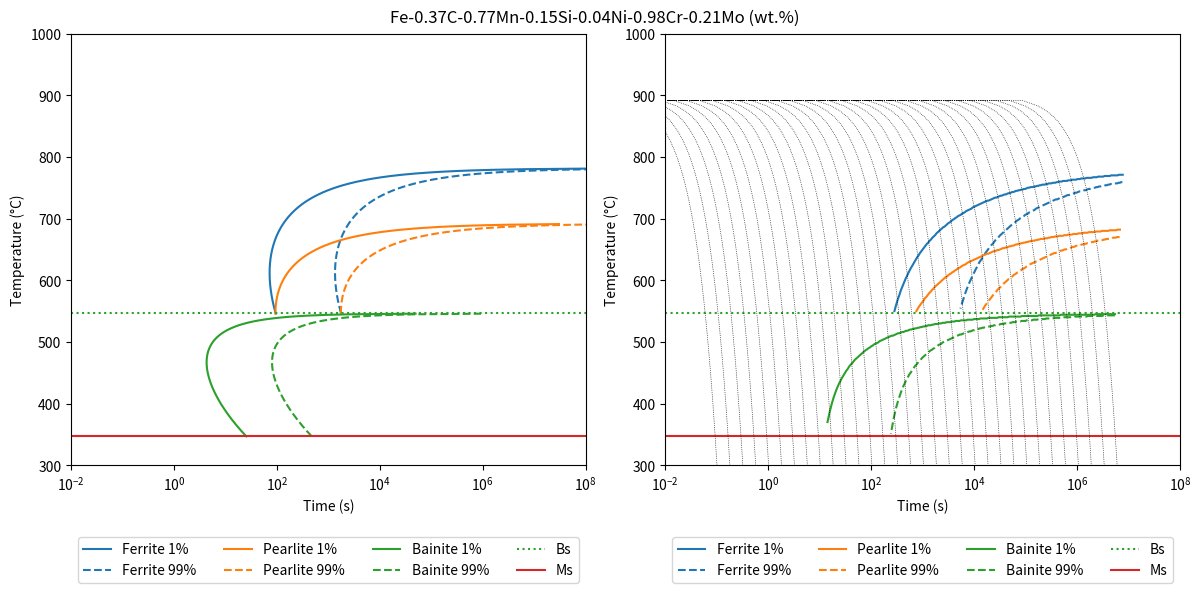
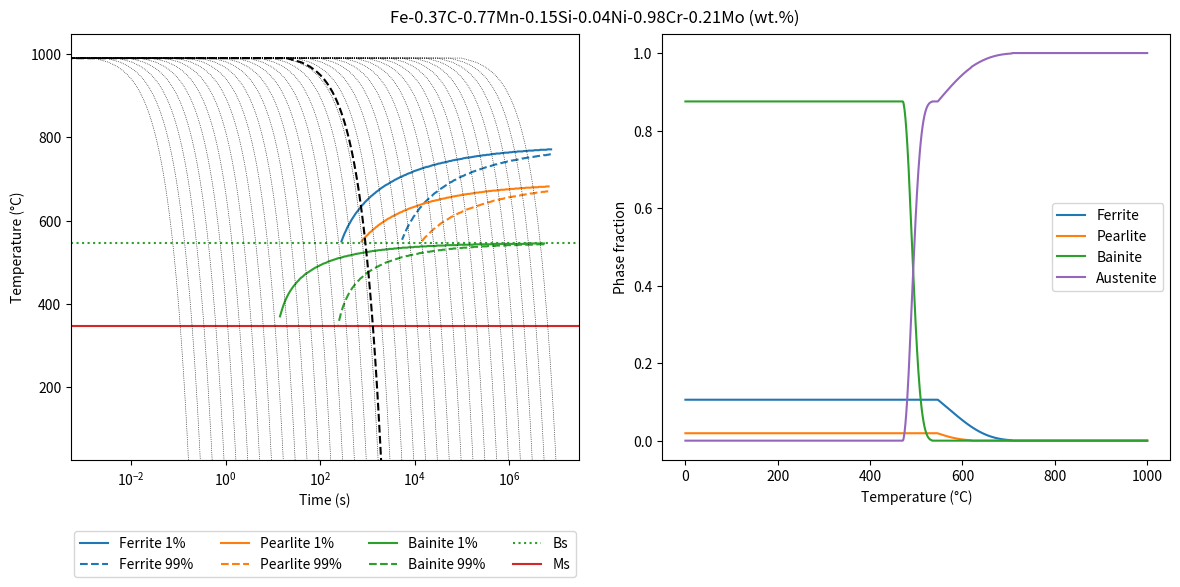

Write the Python code that produced these figures, in order.
#!/usr/bin/env python3
#! -*- coding: utf-8 -*-

import numpy as np
import pandas as pd
import matplotlib.pyplot as plt
from abc import abstractmethod
from scipy import integrate
from scipy.interpolate import splrep, splev, interp1d
from scipy.optimize import root

R = 8.314459
K = 273.15


def parse_comp(**comp):
    """
    Parse a composition dictionary and returns default values if
    values not set
    """
    C = comp.pop('C', 0)
    Mn = comp.pop('Mn', 0)
    Si = comp.pop('Si', 0)
    Ni = comp.pop('Ni', 0)
    Cr = comp.pop('Cr', 0)
    Mo = comp.pop('Mo', 0)
    Co = comp.pop('Co', 0)
    return C, Mn, Si, Ni, Cr, Mo, Co


def FahrenheitToCelsius(TF):
    return (TF - 32.)*5./9.


def FC(**comp):
    """
    Function that expresses the effects of the alloying elements on
    on the kinetics of ferrite transformation
    """
    C, Mn, Si, Ni, Cr, Mo, Co = parse_comp(**comp)
    return np.exp((1.0 + 6.31*C + 1.78*Mn + 0.31*Si + 1.12*Ni + 2.7*Cr + 4.06*Mo))


def PC(**comp):
    """
    Function that expresses the effects of the alloying elements on
    on the kinetics of pearlite transformation
    """
    C, Mn, Si, Ni, Cr, Mo, Co = parse_comp(**comp)
    return np.exp(-4.25 + 4.12*C + 4.36*Mn + 0.44*Si + 1.71*Ni + 3.33*Cr + 5.19*np.sqrt(Mo))


def BC(**comp):
    """
    Function that expresses the effects of the alloying elements on
    on the kinetics of bainite transformation
    """
    C, Mn, Si, Ni, Cr, Mo, Co = parse_comp(**comp)
    return np.exp(-10.23 + 10.18*C + 0.85*Mn + 0.55*Ni + 0.9*Cr + 0.36*Mo)


def Ae1_Grange(**comp):
    """
    Grange's equation for Ae1
    """
    C, Mn, Si, Ni, Cr, Mo, Co = parse_comp(**comp)
    return FahrenheitToCelsius(1333 - 25*Mn + 40*Si - 26*Ni - 42*Cr)


def Ae3_Grange(**comp):
    """
    Grange's equation for Ae3
    """
    C, Mn, Si, Ni, Cr, Mo, Co = parse_comp(**comp)
    return FahrenheitToCelsius(1570 - 323*C - 25*Mn + 80*Si - 32*Ni - 3*Cr)


def Ae1_Andrews(**comp):
    """
    Andrews' equation for Ae1
    """
    C, Mn, Si, Ni, Cr, Mo, Co = parse_comp(**comp)
    return 712 - 17.8*Mn + 20.1*Si - 19.1*Ni + 11.9*Cr + 9.8*Mo


def Ae3_Andrews(**comp):
    """
    Andrews' equation for Ae3
    """
    C, Mn, Si, Ni, Cr, Mo, Co = parse_comp(**comp)
    return 871 - 254.4*np.sqrt(C) + 51.7*Si - 14.2*Ni


def Bs_Li(**comp):
    """
    Bs calculation from Li's work
    """
    C, Mn, Si, Ni, Cr, Mo, Co = parse_comp(**comp)
    return 637 - 58*C - 35*Mn - 15*Ni - 34*Cr - 41*Mo


def Bs_VanBohemen(**comp):
    """
    [1] S.M.C. van Bohemen, Mater. Sci. Technol. 28 (2012) 487–495.
    """
    C, Mn, Si, Ni, Cr, Mo, Co = parse_comp(**comp)
    return 839 - (86*Mn + 23*Si + 67*Cr + 33*Ni + 75*Mo) - 270*(1 - np.exp(-1.33*C))


def Ms_Andrews(**comp):
    """
    Andrews' equation for Ms
    """
    C, Mn, Si, Ni, Cr, Mo, Co = parse_comp(**comp)
    return 539 - 423*C - 30.4*Mn - 17.7*Ni - 12.1*Cr - 7.5*Mo + 10*Co - 7.5*Si


def Ms_VanBohemen(**comp):
    """
    [1] S.M.C. van Bohemen, Mater. Sci. Technol. 28 (2012) 487–495.
    """
    C, Mn, Si, Ni, Cr, Mo, Co = parse_comp(**comp)
    return 565 - (31*Mn + 13*Si + 10*Cr + 18*Ni + 12*Mo) - 600*(1-np.exp(-0.96*C))


class Alloy:
    """
    Alloy properties (composition in wt.% and prior austenite grain size)
    """

    def __init__(self, gs, **w):
        # Grain size
        self.gs = gs

        # Alloy composition
        self.w = w
        # Main elements
        self.C, self.Mn, self.Si, self.Ni, self.Cr, self.Mo, self.Co = parse_comp(**w)

        self.FC = FC(**w)
        self.PC = PC(**w)
        self.BC = BC(**w)
        # self.Ae3 = Ae3_Andrews(**w)
        # self.Ae1 = Ae1_Andrews(**w)
        self.Ae3 = Ae3_Grange(**w)
        self.Ae1 = Ae1_Grange(**w)
        # self.Ae3 = 970
        # self.Ae1 = 590
        self.Bs = Bs_Li(**w)
        # self.Ms = Ms_Andrews(**w)
        # self.Bs = Bs_VanBohemen(**w)
        self.Ms = Ms_VanBohemen(**w)

    def format_composition(self, vmin=0):
        fmt = []
        for k, v in self.w.items():
            if v > vmin:
                fmt.append('{:g}{:}'.format(v, k))
        fmt.insert(0, 'Fe')  # assumes it is steel
        return '-'.join(fmt) + ' (wt.%)'


class SigmoidalFunction(object):
    """
    Abstract class for S(X) and I(X) functions. Once initialized,
    calculates values of the function for a given [xmin, xmax]
    interval and then creates a spline interpolator. The returned
    values are calculated by the interpolator. This method has the
    advantage of being able to process x as an array (or any other
    kind of iterator)
    """
    tck = None  # tck spline knots, coefficients and degree
    tck_inv = None  # spline parameters of the inverse function

    def __new__(cls, x):
        """
        __new__ behaviour is modified to return the interpolated
        value of the function
        """
        if cls is SigmoidalFunction:
            raise TypeError("Can't instantiate abstract class SigmoidalFunction")

        # Check for compulsory subclass attributes
        for var in ['xmin', 'xmax', 'ymin', 'ymax', 'n']:
            if not hasattr(cls, var):
                raise NotImplementedError('Class {} lacks required `{}` class attribute'.format(cls, var))

        # This is were S(X) or I(X) is returned
        return cls.val(x)

    @staticmethod
    def f(x):
        """
        Function to be integrated
        """
        pass

    @classmethod
    def val(cls, x):
        """
        Evaluates SigmoidalFunction(x)
        """
        if hasattr(x, '__iter__') and not isinstance(x, str):
            x = np.array(x)
            xmin = x[x > 0].min()
        else:
            xmin = x
        xmin = min(cls.xmin, xmin)

        # init spline if not initialized yet or if xmin is lower than lower bound
        if xmin < cls.xmin or cls.tck is None:
            cls.xmin = xmin
            cls.init_spline()

        return splev(x, cls.tck)

    @classmethod
    def inv(cls, y):
        """
        Evaluates inverse function SigmoidalFunction^-1(y)
        """
        if hasattr(y, '__iter__') and not isinstance(y, str):
            y = np.array(y)
            ymin, ymax = y.min(), y.max()
        else:
            ymin, ymax = y, y

        if cls.tck_inv is None:
            cls.init_spline()

        if ymin < cls.ymin or ymax > cls.ymax:
            print('Be careful! y value out of bounds [{:g}:{:g}]. '
                  'Returned value is an extrapolation'.format(cls.ymin, cls.ymax))

        return splev(y, cls.tck_inv)

    @classmethod
    def init_spline(cls):
        """
        Initializes spline
        """
        X = np.linspace(cls.xmin, cls.xmax, cls.n)
        Y = np.array([integrate.quad(cls.f, 0, x)[0] for x in X])
        cls.ymin = Y.min()
        cls.ymax = Y.max()
        cls.tck = splrep(X, Y)
        cls.tck_inv = splrep(Y, X)


class S(SigmoidalFunction):
    n = 999
    xmin = 0.001
    xmax = 0.999
    ymin = 0.02638507
    ymax = 2.02537893

    """
    S(X) function calculated using numerical integration and
    spline interpolation
    """
    @staticmethod
    def f(x):
        return 1./(x**(0.4*(1. - x))*(1. - x)**(0.4*x))


class I(SigmoidalFunction):
    """
    I(X) function calculated using numerical integration and
    spline interpolation
    """
    n = 999
    xmin = 0.001
    xmax = 0.999
    ymin = 0.29961765
    ymax = 4.05928646

    @staticmethod
    def f(x):
        return 1./(x**(2.*(1. - x)/3.)*(1. - x)**(2.*x/3.))


class PhaseTransformation(object):
    """
    Abstract class for calculating kinetics of diffusional phase
    transformations
    """

    def __init__(self, alloy):
        self.alloy = alloy
        self.initialize()
        # Check for compulsory object attributes
        for var in ['comp_factor', 'Ts', 'Tf']:
            if not hasattr(self, var):
                raise NotImplementedError('Object {} lacks required `{}` attribute'.format(self, var))

    @classmethod
    def __init_subclass__(cls):
        # Check for compulsory subclass attributes
        for var in ['Q', 'n1', 'n2']:
            if not hasattr(cls, var):
                raise NotImplementedError('Class {} lacks required `{}` class attribute'.format(cls, var))

    @abstractmethod
    def initialize(self):
        pass

    def get_transformation_factor(self, T):
        return self.comp_factor/(2**(self.n1*self.alloy.gs)*(self.Ts - T)**self.n2*np.exp(-self.Q/(R*(T + K))))

    def get_transformation_time(self, T, f):
        return S(f)*self.get_transformation_factor(T)

    def get_transformation_temperature(self, Tmax, Tmin, cooling_rate, f, dT=1.0):
        """
        cooling_rate : iterable
        """
        import time
        t0 = time.time()
        dt = dT/np.array(cooling_rate)
        nt = len(dt) if hasattr(dt, '__len__') else 1
        T = np.arange(Tmax, Tmin, -dT)
        nucleation_time = np.full((nt, len(T)), 0, dtype=float)

        filtr = T < self.Ts
        nucleation_time[:, filtr] = np.outer(dt, 1./self.get_transformation_factor(T[filtr]))
        nucleation_time = nucleation_time.cumsum(axis=1)

        Tt = np.full(nt, np.nan, dtype=float)  # Transformation temperature for a given fraction f

        # Check for indices of nucleation_time larger than threshold S(f)
        # First occurrence is the transformation temperature
        Sf = S(f)
        for i, n_time in enumerate(nucleation_time):
            idx, = np.where(n_time >= Sf)
            if len(idx) > 0:
                Tt[i] = T[idx[0]]

        return float(Tt) if nt == 1 else Tt

    def get_transformed_fraction(self, t, T, n=1000):
        """
        t, T : iterables
        """
        if len(t) > 3:
            # Fits T(t) by spline
            def t2T(t_): return splev(t_, splrep(t, T))
        else:
            # Uses linear interpolator
            t2T = interp1d(t, T)

        # To ensure convergence of the algorithm, the T(t) thermal cycle is
        # adjusted by a spline and the nucleation time is calculated by
        # increments dt = (max(t) - min(t))/n
        dt = (max(t) - min(t))/(n - 1)
        t = np.linspace(min(t), max(t), n)
        T = t2T(t)
        nucleation_time = np.full(t.shape, 0, dtype=float)
        f = np.full(T.shape, 0, dtype=float)

        # Calculates nucleation time only for T lower than transformation
        # start temperature and higher than Tf
        filtr = (T < self.Ts) & (T > self.Tf)
        if np.any(filtr):
            nucleation_time[filtr] = dt/self.get_transformation_factor(T[filtr])
            nucleation_time = nucleation_time.cumsum()
            if T[0] < self.Ts:
                # This is the factor corresponding to the transformed fraction at t[0]
                nucleation_time += min(t)/self.get_transformation_factor(T[0])

            # New filter: calculates f only for nucleation_time inside the bounds
            # of S.inv(y)
            filtr = (nucleation_time >= S.ymin) & (nucleation_time <= S.ymax)
            if np.any(filtr):
                f[filtr] = S.inv(nucleation_time[filtr])
                f[nucleation_time < S.ymin] = 0
                f[nucleation_time > S.ymax] = 1

        return t, T, f


class Ferrite(PhaseTransformation):
    """
    Austenite to ferrite phase transformation
    """
    Q = 27500*4.184  # activation energy
    n1 = 0.41  # exponential factor 1
    n2 = 3  # exponential factor 2

    def initialize(self):
        self.comp_factor = self.alloy.FC  # composition factor for calculating transformation time
        self.Ts = self.alloy.Ae3  # transformation start temperature
        self.Tf = self.alloy.Bs  # transformation finish temperature


class Pearlite(PhaseTransformation):
    """
    Austenite to pearlite phase transformation
    """
    Q = 27500*4.184  # activation energy
    n1 = 0.32  # exponential factor 1
    n2 = 3  # exponential factor 2

    def initialize(self):
        self.comp_factor = self.alloy.PC  # composition factor for calculating transformation time
        self.Ts = self.alloy.Ae1  # transformation start temperature
        self.Tf = self.alloy.Bs  # transformation finish temperature


class Bainite(PhaseTransformation):
    """
    Austenite to bainite phase transformation
    """
    Q = 27500*4.184  # activation energy
    n1 = 0.29  # exponential factor 1
    n2 = 2  # exponential factor 2

    def initialize(self):
        self.comp_factor = self.alloy.BC  # composition factor for calculating transformation time
        self.Ts = self.alloy.Bs  # transformation start temperature
        self.Tf = self.alloy.Ms  # transformation finish temperature


class Martensite:
    """
    Athermal austenite to martensite transformation
    """

    def __init__(self, alloy):
        self.alloy = alloy
        self.Ts = self.alloy.Ms

        C, Mn, Si, Ni, Cr, Mo, Co = parse_comp(**self.alloy.w)
        self.alloy.alpha = 1e-3*(27.2 - (0.14*Mn + 0.21*Si + 0.11*Cr + 0.08*Ni + 0.05*Mo) - 19.8*(1-np.exp(-1.56*C)))

    def get_transformed_fraction(self, t, T, n=1000):
        """
        t, T : iterables
        Koistinen-Marburger equation
        """
        if len(t) > 3:
            # Fits T(t) by spline
            def t2T(t_): return splev(t_, splrep(t, T))
        else:
            # Uses linear interpolator
            t2T = interp1d(t, T)

        t = np.linspace(min(t), max(t), n)
        T = t2T(t)
        f = np.full(T.shape, 0, dtype=float)

        filtr = T < self.alloy.Ms
        if np.any(filtr):
            f[filtr] = 1 - np.exp(-self.alloy.alpha*(self.alloy.Ms - T[filtr]))
        return t, T, f


class TransformationDiagrams:
    colors_dict = dict(ferrite='#1f77b4', pearlite='#ff7f0e', bainite='#2ca02c',
                       martensite='#d62728', austenite='#9467bd')
    columns_label_dict = dict(t='Time (s)', T=u'Temperature (°C)',
                              ferrite='Ferrite', pearlite='Pearlite', bainite='Bainite',
                              martensite='Martensite', austenite='Austenite')

    def __init__(self, alloy):
        self.alloy = alloy

        self.ferrite = Ferrite(self.alloy)
        self.pearlite = Pearlite(self.alloy)
        self.bainite = Bainite(self.alloy)
        self.martensite = Martensite(self.alloy)

    def get_transformed_fraction(self, t, T, n=1000):
        """
        Get transformation curves for a given T(t) thermal cycle
        """
        t, T, f_ferr = self.ferrite.get_transformed_fraction(t, T, n)
        t, T, f_pear = self.pearlite.get_transformed_fraction(t, T, n)
        t, T, f_bain = self.bainite.get_transformed_fraction(t, T, n)
        t, T, f_mart = self.martensite.get_transformed_fraction(t, T, n)

        f_ferr_inc = np.diff(f_ferr, prepend=0)
        f_pear_inc = np.diff(f_pear, prepend=0)
        f_bain_inc = np.diff(f_bain, prepend=0)
        f_mart_inc = np.diff(f_mart, prepend=0)

        f_corr = pd.DataFrame(columns=['t', 'T', 'ferrite', 'pearlite', 'bainite', 'martensite', 'austenite'])
        f_corr['t'] = t
        f_corr['T'] = T
        f_corr['austenite'] = 1.
        f_corr.fillna(0, inplace=True)

        def f1(i, x, y, z, w):
            if f_ferr[i] < 1:
                return f_corr.loc[i-1, 'ferrite'] + f_ferr_inc[i]*(1 - x - y - z - w)/(1 - f_ferr[i]) - x
            else:
                return f_corr.loc[i-1, 'ferrite'] + f_ferr_inc[i]*(1 - y - z - w) - x

        def f2(i, x, y, z, w):
            if f_pear[i] < 1:
                return f_corr.loc[i-1, 'pearlite'] + f_pear_inc[i]*(1 - x - y - z - w)/(1 - f_pear[i]) - y
            else:
                return f_corr.loc[i-1, 'pearlite'] + f_pear_inc[i]*(1 - x - z - w) - y

        def f3(i, x, y, z, w): return f_corr.loc[i-1, 'bainite'] + f_bain_inc[i]*(1 - x - y - w) - z

        def f4(i, x, y, z, w): return f_corr.loc[i-1, 'martensite'] + f_mart_inc[i]*(1 - x - y - z) - w

        for i in range(len(f_corr))[1:]:
            x0 = [f_corr.loc[i-1, 'ferrite'], f_corr.loc[i-1, 'pearlite'],
                  f_corr.loc[i-1, 'bainite'], f_corr.loc[i-1, 'martensite']]

            res = root(lambda x: [f1(i, *x), f2(i, *x), f3(i, *x), f4(i, *x)], x0=x0)

            f_corr.loc[i, 'ferrite'] = res.x[0]
            f_corr.loc[i, 'pearlite'] = res.x[1]
            f_corr.loc[i, 'bainite'] = res.x[2]
            f_corr.loc[i, 'martensite'] = res.x[3]
            f_corr.loc[i, 'austenite'] = 1. - res.x.sum()

        return f_corr

    def draw_thermal_cycle(self, t, T, n=100, ax=None, **kwargs):
        """
        Draw thermal cycle (cooling curve) over AxesSubplot object
        """
        if ax is None:
            fig, ax = plt.subplots()
        else:
            fig = ax.get_figure()

        if len(t) > 3:
            # Fits T(t) by spline
            def t2T(t_): return splev(t_, splrep(t, T))
        else:
            # Uses linear interpolator
            t2T = interp1d(t, T)

        t = np.linspace(min(t), max(t), n)
        T = t2T(t)

        kw = dict(color='k', ls='--')
        kw.update(kwargs)

        return ax.plot(t, T, **kw)

    def TTT(self, fs=1e-2, ff=.99, ax=None, **kwargs):
        """
        Plot TTT diagram
        """
        if ax is None:
            fig, ax = plt.subplots(figsize=(6, 6))
        else:
            fig = ax.get_figure()

        # Ferrite
        T = np.arange(self.alloy.Bs, self.alloy.Ae3)
        ts = self.ferrite.get_transformation_time(T, fs)  # start
        tf = self.ferrite.get_transformation_time(T, ff)  # finish
        ax.plot(ts, T, color=self.colors_dict['ferrite'], label='Ferrite {:g}%'.format(100*fs), **kwargs)
        ax.plot(tf, T, color=self.colors_dict['ferrite'], ls='--', label='Ferrite {:g}%'.format(100*ff), **kwargs)

        # Pearlite
        T = np.arange(self.alloy.Bs, self.alloy.Ae1)
        ts = self.pearlite.get_transformation_time(T, fs)
        tf = self.pearlite.get_transformation_time(T, ff)
        ax.plot(ts, T, color=self.colors_dict['pearlite'], label='Pearlite {:g}%'.format(100*fs), **kwargs)
        ax.plot(tf, T, color=self.colors_dict['pearlite'], ls='--', label='Pearlite {:g}%'.format(100*ff), **kwargs)

        # Bainite
        T = np.arange(self.alloy.Ms, self.alloy.Bs)
        ts = self.bainite.get_transformation_time(T, fs)
        tf = self.bainite.get_transformation_time(T, ff)
        ax.plot(ts, T, color=self.colors_dict['bainite'], label='Bainite {:g}%'.format(100*fs), **kwargs)
        ax.plot(tf, T, color=self.colors_dict['bainite'], ls='--', label='Bainite {:g}%'.format(100*ff), **kwargs)

        ax.axhline(self.alloy.Bs, color=self.colors_dict['bainite'], ls=':', label='Bs')
        ax.axhline(self.alloy.Ms, color=self.colors_dict['martensite'], label='Ms')

        ax.set_xscale('log')
        ax.set_ylim(25)
        ax.set_xlabel('Time (s)')
        ax.set_ylabel(u'Temperature (°C)')
        ax.set_title(self.alloy.format_composition())
        ax.legend(loc='upper center', ncol=4, bbox_to_anchor=(0.5, -.15))
        fig.tight_layout()

        return ax

    def CCT(self, Tini=900, fs=1e-2, ff=.99, cooling_rates=10**np.linspace(-4, 4, 320), ax=None, **kwargs):
        """
        Plot CCT diagram
        """
        if ax is None:
            fig, ax = plt.subplots(figsize=(6, 6))
        else:
            fig = ax.get_figure()

        cooling_rates = np.array(cooling_rates)
        draw_cooling = kwargs.pop('draw_cooling', True)

        # Ferrite
        Ts = self.ferrite.get_transformation_temperature(Tini, self.alloy.Bs, cooling_rates, fs)  # start
        Tf = self.ferrite.get_transformation_temperature(Tini, self.alloy.Bs, cooling_rates, ff)  # finish
        ax.plot(Ts/cooling_rates, Ts, color=self.colors_dict['ferrite'], label='Ferrite {:g}%'.format(100*fs), **kwargs)
        ax.plot(Tf/cooling_rates, Tf, color=self.colors_dict['ferrite'],
                ls='--', label='Ferrite {:g}%'.format(100*ff), **kwargs)

        # Pearlite
        Ts = self.pearlite.get_transformation_temperature(Tini, self.alloy.Bs, cooling_rates, fs)
        Tf = self.pearlite.get_transformation_temperature(Tini, self.alloy.Bs, cooling_rates, ff)
        ax.plot(Ts/cooling_rates, Ts, color=self.colors_dict['pearlite'],
                label='Pearlite {:g}%'.format(100*fs), **kwargs)
        ax.plot(Tf/cooling_rates, Tf, color=self.colors_dict['pearlite'],
                ls='--', label='Pearlite {:g}%'.format(100*ff), **kwargs)

        # Bainite
        Ts = self.bainite.get_transformation_temperature(Tini, self.alloy.Ms, cooling_rates, fs)
        Tf = self.bainite.get_transformation_temperature(Tini, self.alloy.Ms, cooling_rates, ff)
        ax.plot(Ts/cooling_rates, Ts, color=self.colors_dict['bainite'], label='Bainite {:g}%'.format(100*fs), **kwargs)
        ax.plot(Tf/cooling_rates, Tf, color=self.colors_dict['bainite'],
                ls='--', label='Bainite {:g}%'.format(100*ff), **kwargs)

        ax.axhline(self.alloy.Bs, color=self.colors_dict['bainite'], ls=':', label='Bs')
        ax.axhline(self.alloy.Ms, color=self.colors_dict['martensite'], label='Ms')

        # Draw cooling curves
        if draw_cooling:
            for cooling_rate in cooling_rates[::10]:
                T = np.linspace(Tini, 25, 100)
                t = (Tini - T)/cooling_rate
                kw = dict(lw=.5)
                kw.update(kwargs)
                ax.plot(t, T, 'k:', **kw)

        ax.set_xscale('log')
        ax.set_ylim(25)
        ax.set_xlabel('Time (s)')
        ax.set_ylabel(u'Temperature (°C)')
        ax.set_title(self.alloy.format_composition())
        ax.legend(loc='upper center', ncol=4, bbox_to_anchor=(0.5, -.15))
        fig.tight_layout()

        return ax

    def plot_phase_fraction(self, t, T, n=1000, xaxis='t', ax=None, **kwargs):
        if ax is None:
            fig, ax = plt.subplots()
        else:
            fig = ax.get_figure()

        if len(t) > 3:
            # Fits T(t) by spline
            def t2T(t_): return splev(t_, splrep(t, T))
        else:
            # Uses linear interpolator
            t2T = interp1d(t, T)

        t = np.linspace(min(t), max(t), n)
        T = t2T(t)

        f = self.get_transformed_fraction(t, T, n)
        if f['ferrite'].max() > 0:
            ax.plot(f[xaxis], f['ferrite'], color=self.colors_dict['ferrite'], label='Ferrite')
        if f['pearlite'].max() > 0:
            ax.plot(f[xaxis], f['pearlite'], color=self.colors_dict['pearlite'], label='Pearlite')
        if f['bainite'].max() > 0:
            ax.plot(f[xaxis], f['bainite'], color=self.colors_dict['bainite'], label='Bainite')
        if f['martensite'].max() > 0:
            ax.plot(f[xaxis], f['martensite'], color=self.colors_dict['martensite'], label='Martensite')
        if f['austenite'].max() > 0:
            ax.plot(f[xaxis], f['austenite'], color=self.colors_dict['austenite'], label='Austenite')

        ax.set_xlabel(self.columns_label_dict[xaxis])
        ax.set_ylabel('Phase fraction')
        ax.legend()

        return ax


if __name__ == '__main__':
    # Defines alloy (grain size gs and composition)
    alloy = Alloy(gs=7, C=0.37, Mn=0.77, Si=0.15, Ni=0.04, Cr=0.98, Mo=0.21)

    # Initializes diagrams object
    diagrams = TransformationDiagrams(alloy)

    # Example 1: Plot TTT and CCT diagrams

    fig1, (ax1, ax2) = plt.subplots(1, 2, figsize=(12, 6))
    fig1.subplots_adjust(wspace=.2)

    diagrams.TTT(ax=ax1)
    ax1.set_xlim(1e-2, 1e8)
    ax1.set_ylim(300, 1000)

    diagrams.CCT(ax=ax2)
    ax2.set_xlim(1e-2, 1e8)
    ax2.set_ylim(300, 1000)

    fig1.suptitle(ax1.get_title())
    ax1.set_title('')
    ax2.set_title('')

    # Example 2: Plot CCT diagram and transformed fraction

    fig2, (ax3, ax4) = plt.subplots(1, 2, figsize=(12, 6))
    fig2.subplots_adjust(wspace=.2)

    # Plot CCT diagram
    diagrams.CCT(Tini=1000, ax=ax3)

    # Chooses a thermal cycle (continuous cooling from 1000 to 0 oC in
    # 2000 s), draws cooling curve in the CCT and plots phase fraction
    t, T = [0, 2000], [1000, 0]
    # t, T = [0, 10000], [700, 700]
    diagrams.draw_thermal_cycle(t, T, ax=ax3)
    diagrams.plot_phase_fraction(t, T, xaxis='T', ax=ax4)

    fig2.suptitle(ax3.get_title())
    ax3.set_title('')
    ax4.set_title('')

    plt.show()
